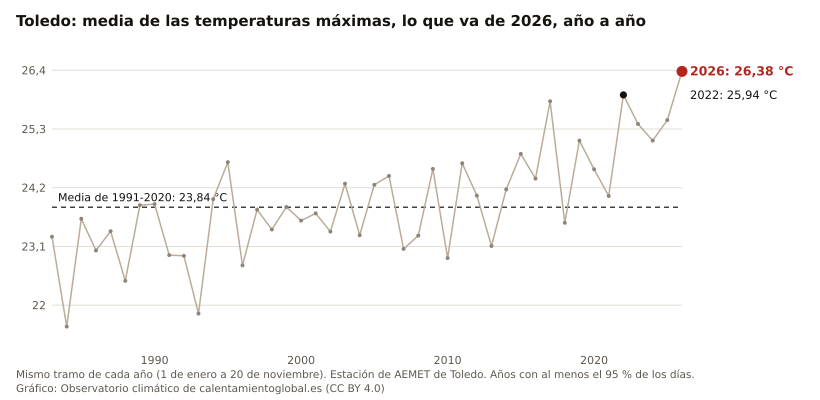

Source data for this figure (header and first rows):
anio, valor, unidad
2026, 26.38, °C
2025, 25.47, °C
2024, 25.08, °C
2023, 25.39, °C
2022, 25.94, °C
2021, 24.05, °C
2020, 24.55, °C
2019, 25.08, °C
2018, 23.54, °C
2017, 25.82, °C
2016, 24.37, °C
2015, 24.83, °C
2014, 24.17, °C
2013, 23.11, °C
2012, 24.05, °C
2011, 24.66, °C
2010, 22.88, °C
2009, 24.55, °C
2008, 23.30, °C
2007, 23.05, °C
2006, 24.42, °C
2005, 24.25, °C
2004, 23.31, °C
2003, 24.28, °C
2002, 23.38, °C
2001, 23.72, °C
2000, 23.58, °C
1999, 23.84, °C
1998, 23.42, °C
1997, 23.79, °C
1996, 22.75, °C
1995, 24.68, °C
1994, 23.99, °C
1993, 21.84, °C
1992, 22.93, °C
1991, 22.94, °C
1990, 23.89, °C
1989, 23.87, °C
1988, 22.46, °C
1987, 23.39, °C
1986, 23.02, °C
1985, 23.62, °C
1984, 21.60, °C
1983, 23.28, °C
